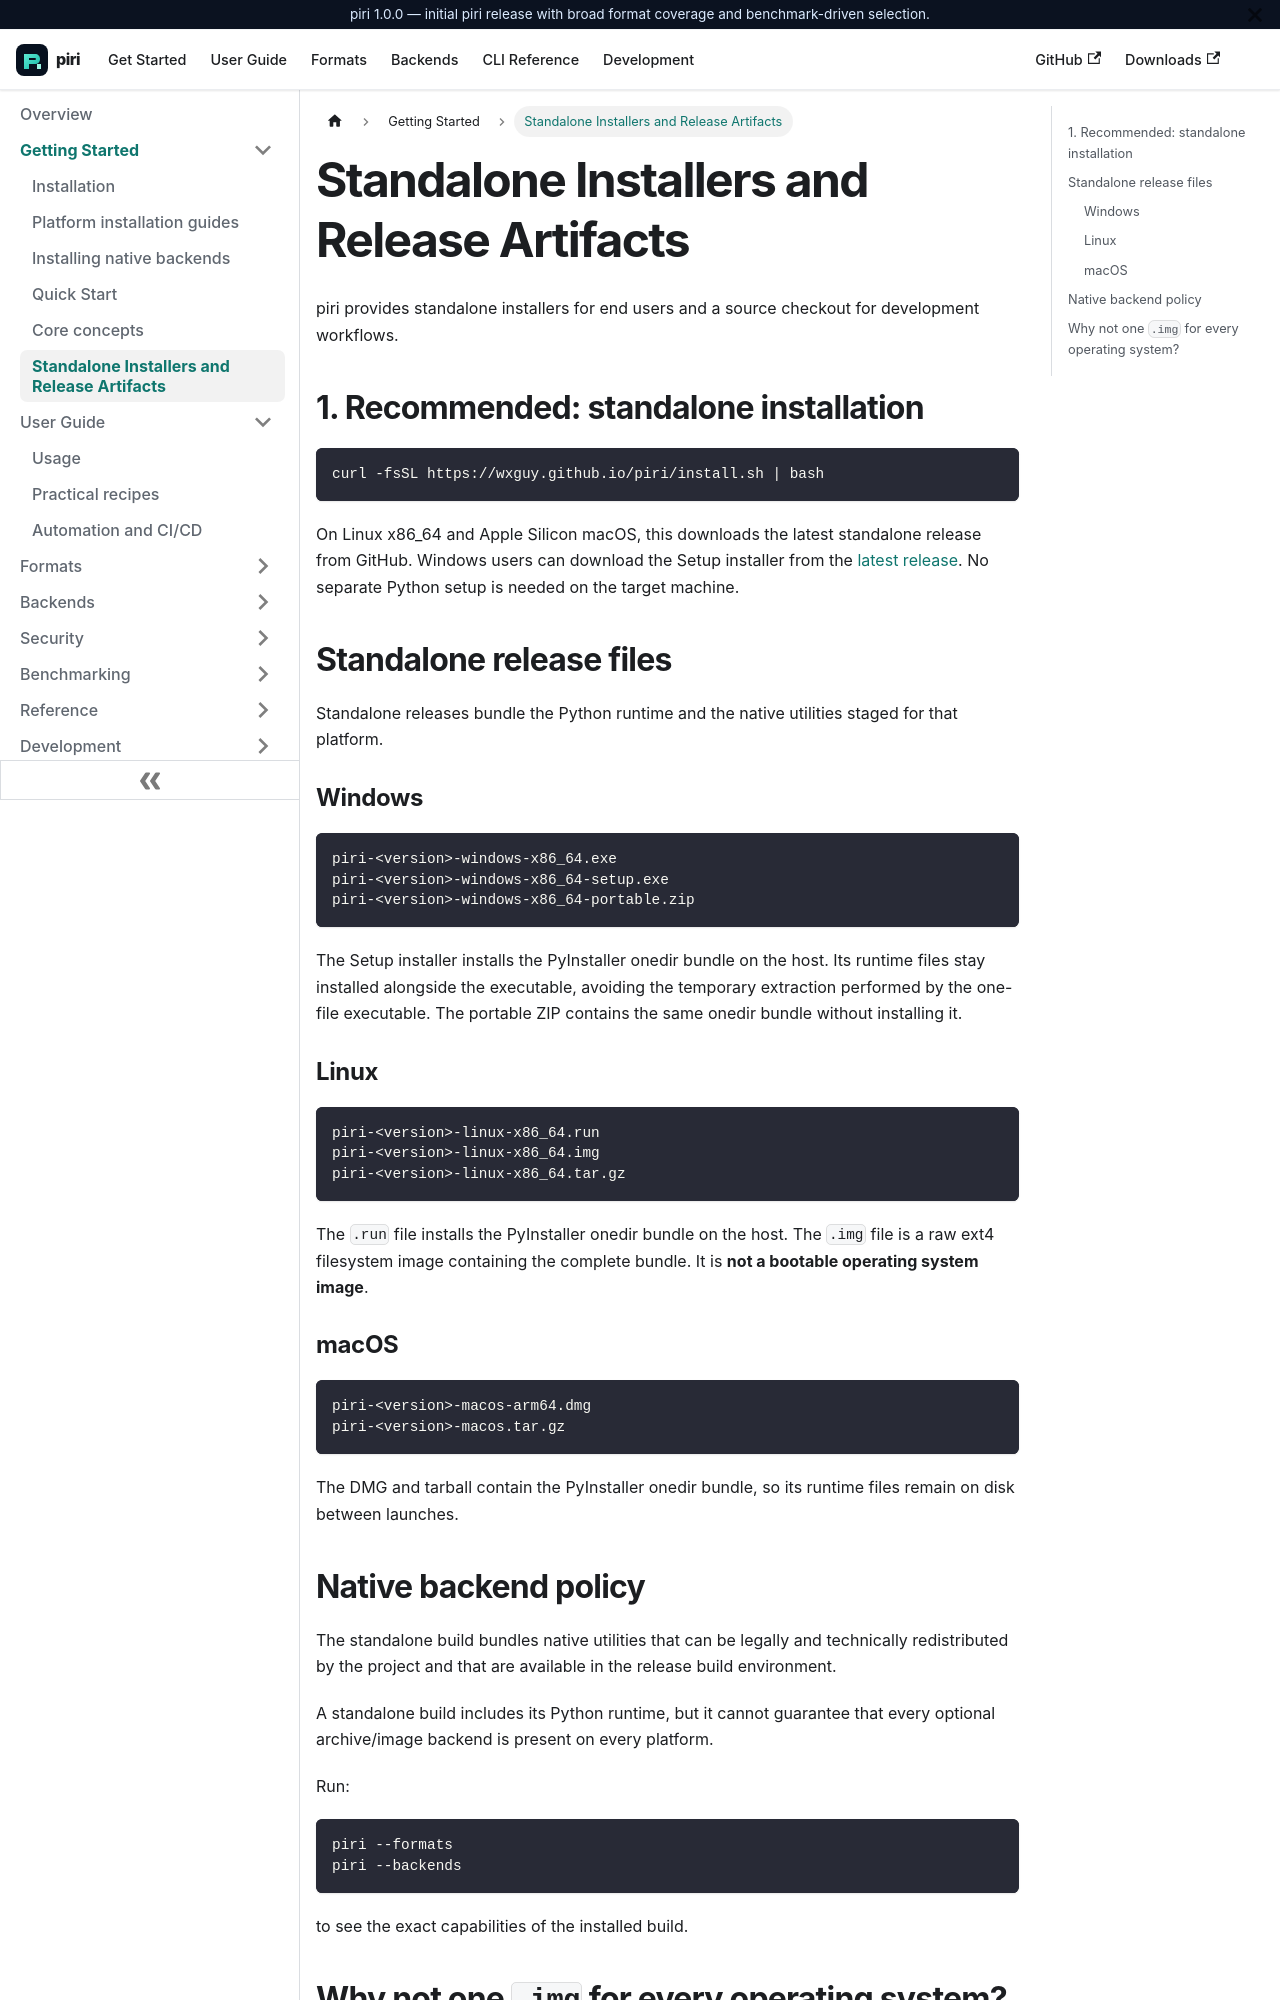

repository: wxguy/piri · page: docs/getting-started/standalone.html · generator: docusaurus

# Standalone Installers and Release Artifacts

piri provides standalone installers for end users and a source checkout for development workflows.

## 1. Recommended: standalone installation

```bash
curl -fsSL https://wxguy.github.io/piri/install.sh | bash
```

On Linux x86_64 and Apple Silicon macOS, this downloads the latest standalone release from GitHub. Windows users can download the Setup installer from the [latest release](https://github.com/wxguy/piri/releases/latest). No separate Python setup is needed on the target machine.

## Standalone release files

Standalone releases bundle the Python runtime and the native utilities staged for that platform.

### Windows

```text
piri-<version>-windows-x86_64.exe
piri-<version>-windows-x86_64-setup.exe
piri-<version>-windows-x86_64-portable.zip
```

The Setup installer installs the PyInstaller onedir bundle on the host. Its runtime files stay installed alongside the executable, avoiding the temporary extraction performed by the one-file executable. The portable ZIP contains the same onedir bundle without installing it.

### Linux

```text
piri-<version>-linux-x86_64.run
piri-<version>-linux-x86_64.img
piri-<version>-linux-x86_64.tar.gz
```

The `.run` file installs the PyInstaller onedir bundle on the host. The `.img` file is a raw ext4 filesystem image containing the complete bundle. It is **not a bootable operating system image**.

### macOS

```text
piri-<version>-macos-arm64.dmg
piri-<version>-macos.tar.gz
```

The DMG and tarball contain the PyInstaller onedir bundle, so its runtime files remain on disk between launches.
